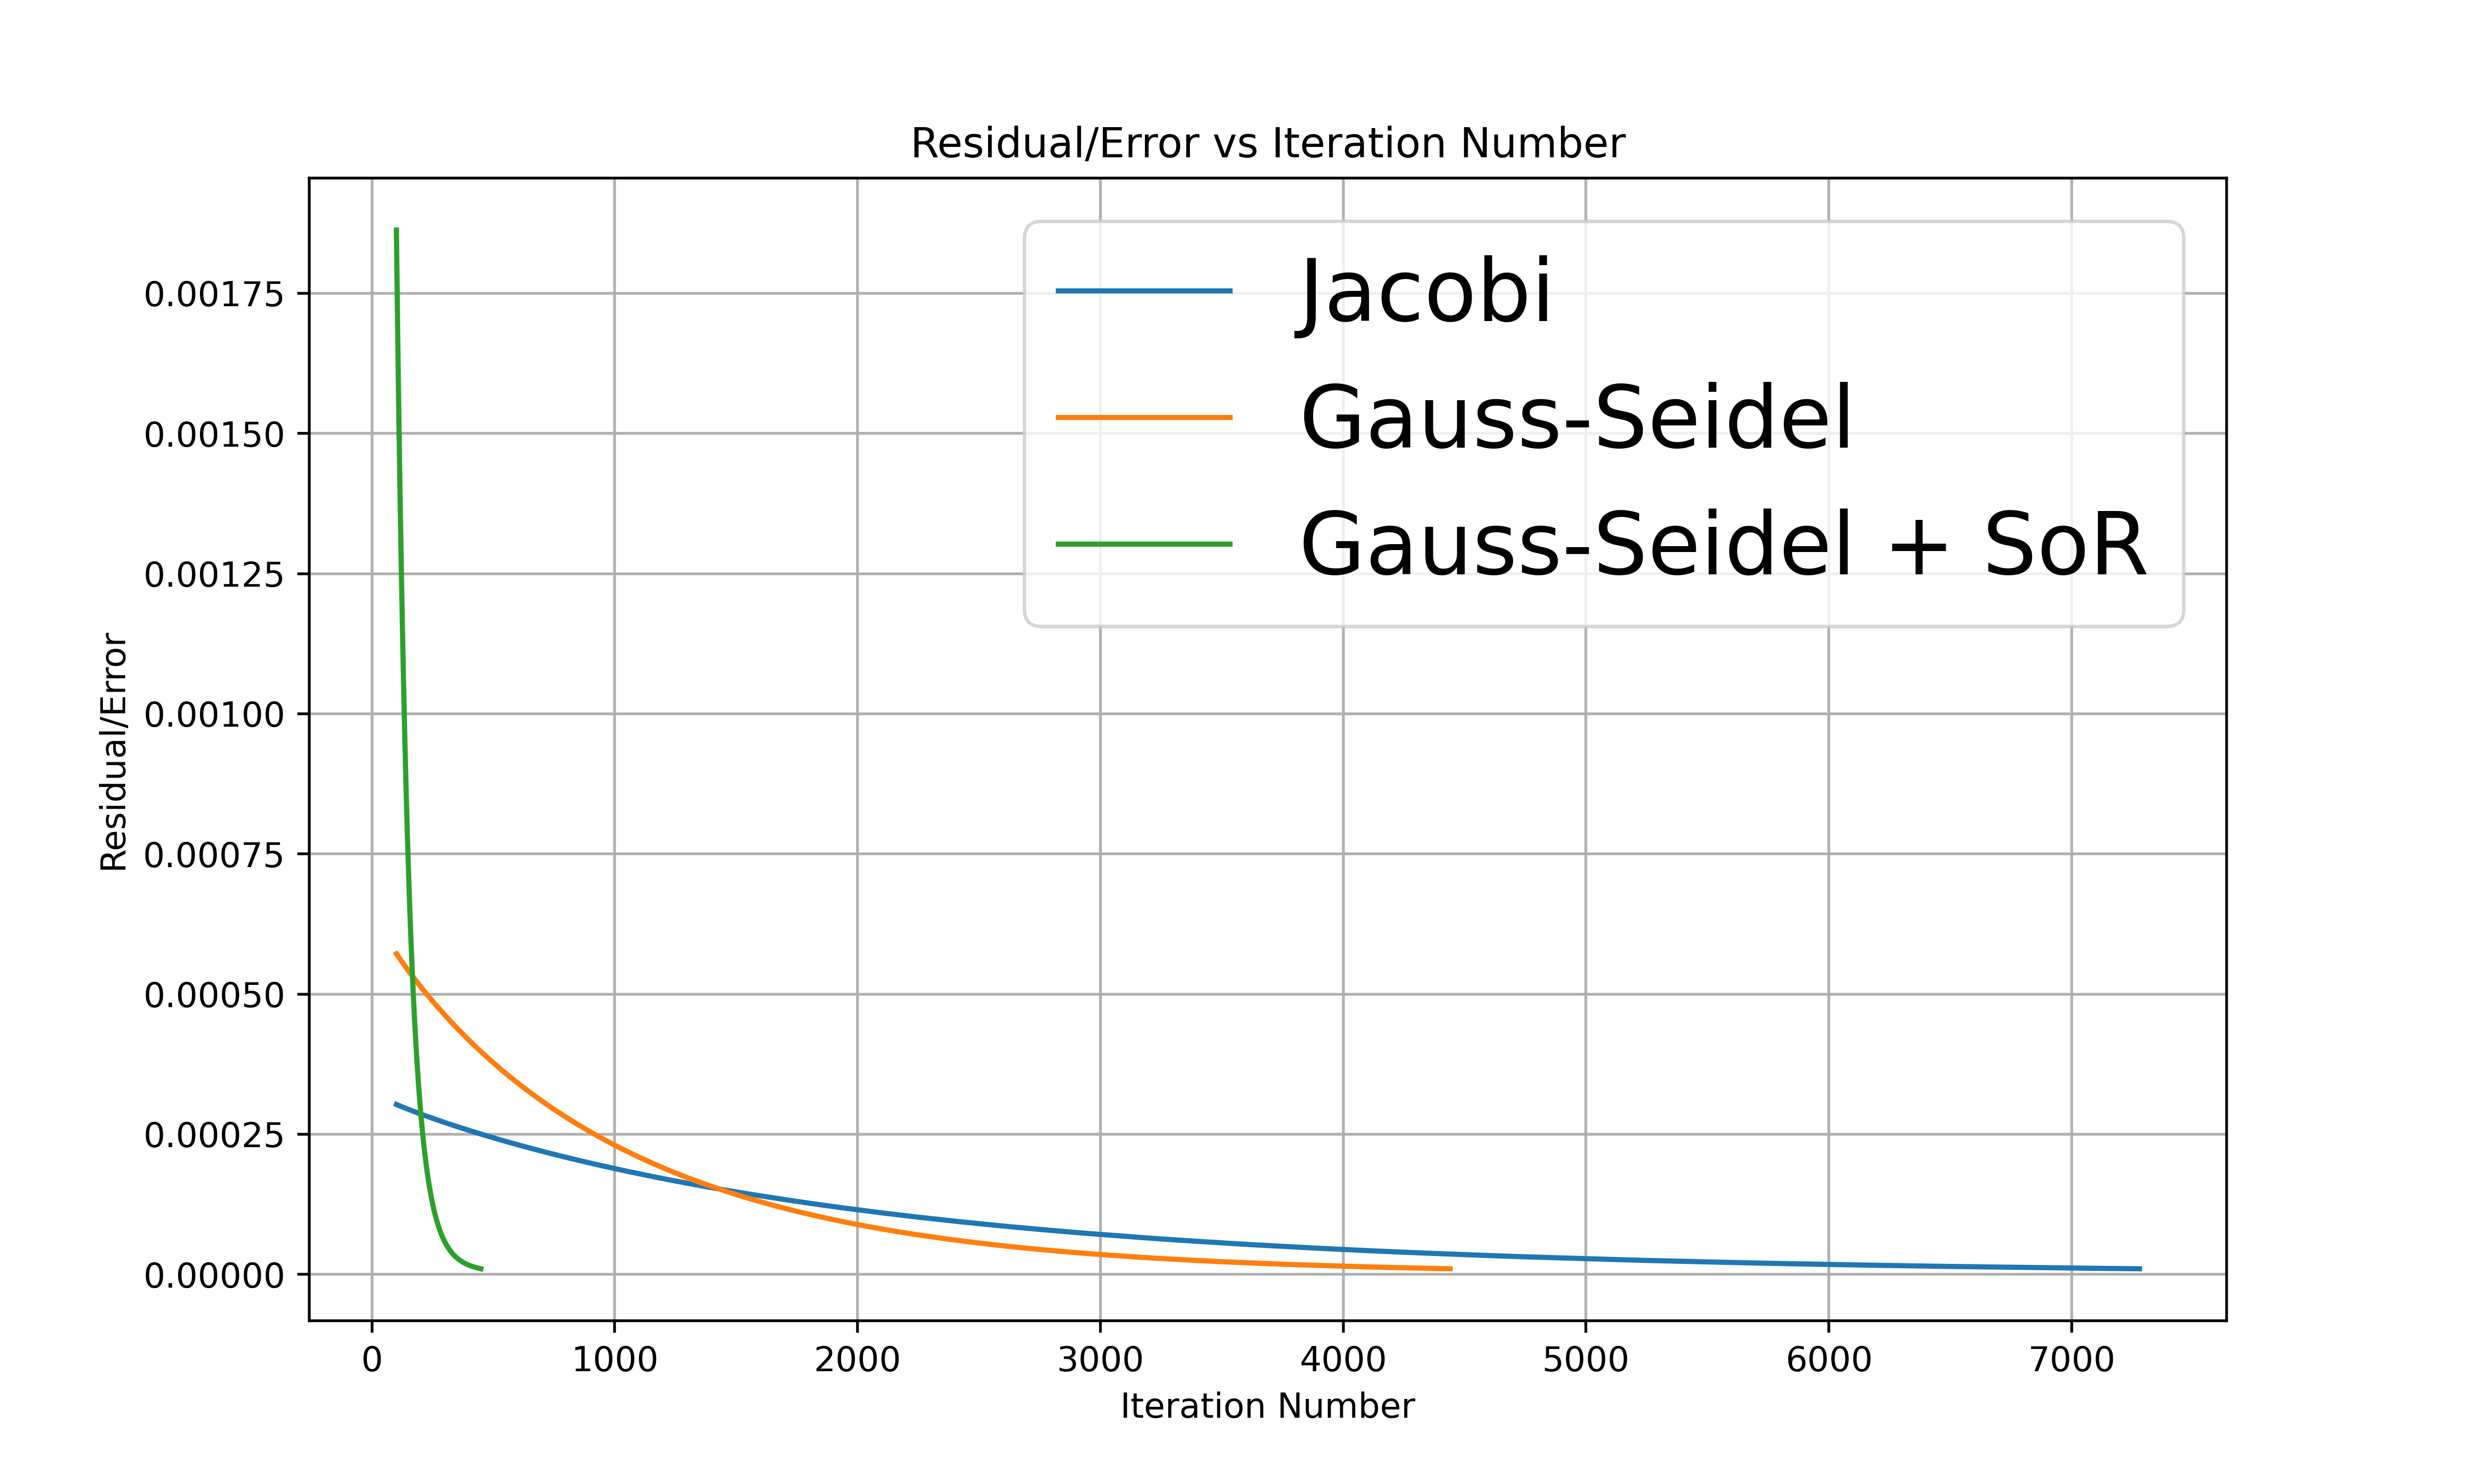

This chart was generated by the following Python code:
import matplotlib.pyplot as plt

# Plotting the data
plt.figure(figsize=(10, 6))

for m, method in zip(range(3), ["Jacobi", "Gauss-Seidel", "Gauss-Seidel + SoR"]):
    out_file = f"poisson_solvers\\out\\method_{m}.txt"
    # Parsing the data
    iterations = []
    residual_errors = []

    with open(out_file, 'r', encoding='utf-16') as file:
        for line in file:
            if line.startswith('Iteration:'):
                parts = line.split(',')
                iteration = int(parts[0].split(':')[1].strip())
                residual_error = float(parts[1].split(':')[1].strip())
                iterations.append(iteration)
                residual_errors.append(residual_error)

    plt.plot(iterations[100:], residual_errors[100:], linestyle='-', label=method)

plt.legend(loc='upper right', fontsize="25")

plt.title('Residual/Error vs Iteration Number')
plt.xlabel('Iteration Number')
plt.ylabel('Residual/Error')
plt.grid(True)
# plt.xscale('log')
# plt.yscale('log')
plt.savefig("error_fn.png", dpi=500)
plt.show()